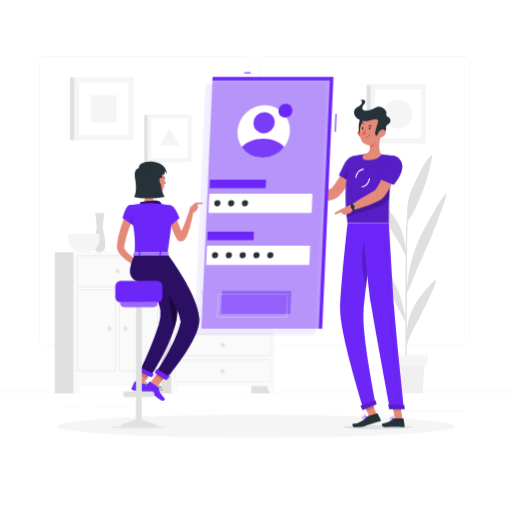
t = 0.00 s
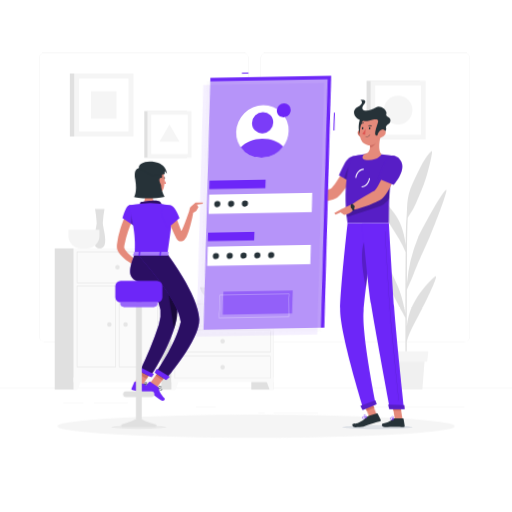
t = 1.13 s
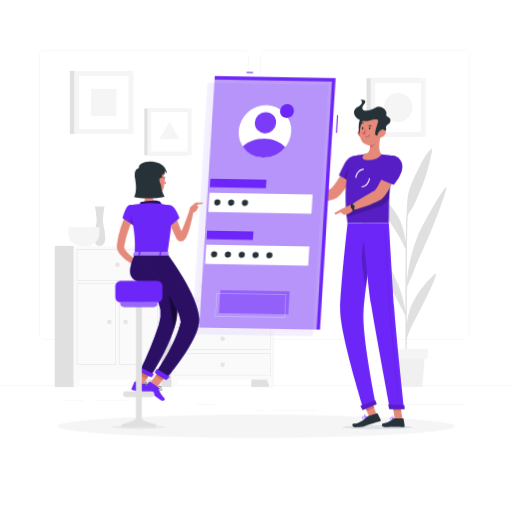
t = 1.88 s
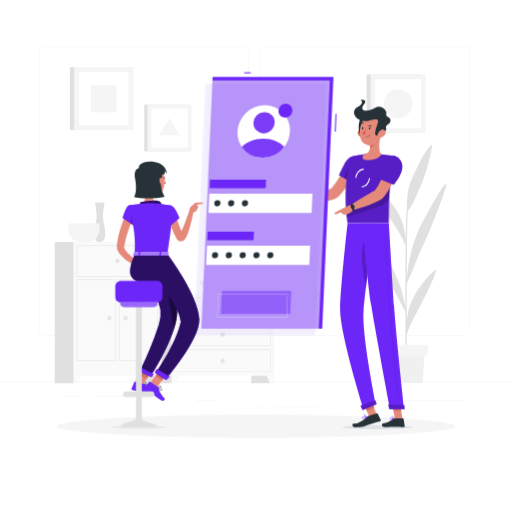
t = 3.00 s
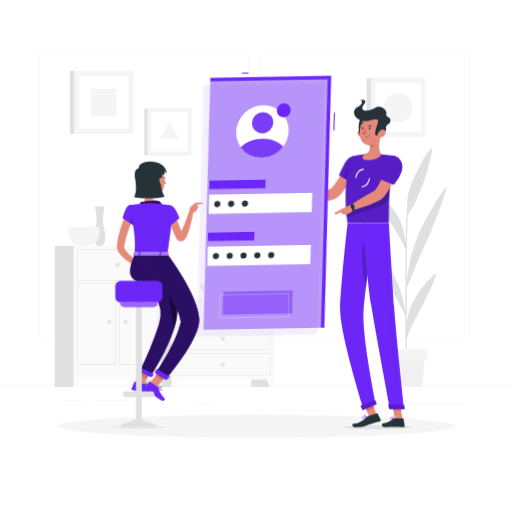
t = 4.13 s
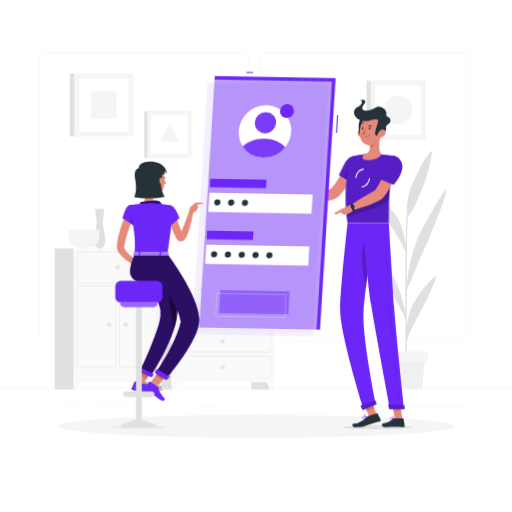
t = 4.88 s

The animated SVG that drew these frames (rendered in a browser with its animation timeline set to each time). Animation: 2 CSS @keyframes rules; one cycle of 6.00 s, repeats indefinitely.

<svg class="animated" id="freepik_stories-mobile-login" xmlns="http://www.w3.org/2000/svg" viewBox="0 0 500 500" version="1.1" xmlns:xlink="http://www.w3.org/1999/xlink" xmlns:svgjs="http://svgjs.com/svgjs"><style>svg#freepik_stories-mobile-login:not(.animated) .animable {opacity: 0;}svg#freepik_stories-mobile-login.animated #freepik--background-complete--inject-136 {animation: 6s Infinite  linear floating;animation-delay: 0s;}svg#freepik_stories-mobile-login.animated #freepik--Screen--inject-136 {animation: 1.5s Infinite  linear wind;animation-delay: 0s;}            @keyframes floating {                0% {                    opacity: 1;                    transform: translateY(0px);                }                50% {                    transform: translateY(-10px);                }                100% {                    opacity: 1;                    transform: translateY(0px);                }            }                    @keyframes wind {                0% {                    transform: rotate( 0deg );                }                25% {                    transform: rotate( 1deg );                }                75% {                    transform: rotate( -1deg );                }            }        </style><g id="freepik--background-complete--inject-136" class="animable" style="transform-origin: 250px 231.02px;"><rect y="382.4" width="500" height="0.25" style="fill: rgb(230, 230, 230); transform-origin: 250px 382.525px;" id="elrt4j5tydbwf" class="animable"></rect><rect x="91.7" y="397.53" width="33.12" height="0.25" style="fill: rgb(230, 230, 230); transform-origin: 108.26px 397.655px;" id="el2wk77q5ik85" class="animable"></rect><rect x="62.03" y="397.53" width="19.19" height="0.25" style="fill: rgb(230, 230, 230); transform-origin: 71.625px 397.655px;" id="el7yh2bvngz0n" class="animable"></rect><rect x="191.36" y="401.21" width="19.19" height="0.25" style="fill: rgb(230, 230, 230); transform-origin: 200.955px 401.335px;" id="ell69mz2jwvhq" class="animable"></rect><rect x="267.42" y="406.79" width="43.19" height="0.25" style="fill: rgb(230, 230, 230); transform-origin: 289.015px 406.915px;" id="el53dwror65cr" class="animable"></rect><rect x="252.19" y="406.79" width="6.33" height="0.25" style="fill: rgb(230, 230, 230); transform-origin: 255.355px 406.915px;" id="el4m9ac6mm9x" class="animable"></rect><rect x="359.67" y="401.21" width="93.68" height="0.25" style="fill: rgb(230, 230, 230); transform-origin: 406.51px 401.335px;" id="elijjn2qftd8" class="animable"></rect><path d="M237,337.8H43.91a5.71,5.71,0,0,1-5.7-5.71V60.66A5.71,5.71,0,0,1,43.91,55H237a5.71,5.71,0,0,1,5.71,5.71V332.09A5.71,5.71,0,0,1,237,337.8ZM43.91,55.2a5.46,5.46,0,0,0-5.45,5.46V332.09a5.46,5.46,0,0,0,5.45,5.46H237a5.47,5.47,0,0,0,5.46-5.46V60.66A5.47,5.47,0,0,0,237,55.2Z" style="fill: rgb(230, 230, 230); transform-origin: 140.46px 196.4px;" id="el4yd90xh3zg4" class="animable"></path><path d="M453.31,337.8H260.21a5.72,5.72,0,0,1-5.71-5.71V60.66A5.72,5.72,0,0,1,260.21,55h193.1A5.71,5.71,0,0,1,459,60.66V332.09A5.71,5.71,0,0,1,453.31,337.8ZM260.21,55.2a5.47,5.47,0,0,0-5.46,5.46V332.09a5.47,5.47,0,0,0,5.46,5.46h193.1a5.47,5.47,0,0,0,5.46-5.46V60.66a5.47,5.47,0,0,0-5.46-5.46Z" style="fill: rgb(230, 230, 230); transform-origin: 356.75px 196.4px;" id="elx6vg1gktxt" class="animable"></path><rect x="245.41" y="296.98" width="21.99" height="87.23" style="fill: rgb(224, 224, 224); transform-origin: 256.405px 340.595px;" id="elik5apjpbk68" class="animable"></rect><polygon points="263.22 384.21 267.4 384.21 267.4 372.33 258.84 372.33 263.22 384.21" style="fill: rgb(250, 250, 250); transform-origin: 263.12px 378.27px;" id="elptsdo0fsh7k" class="animable"></polygon><rect x="149.05" y="296.98" width="21.99" height="87.23" style="fill: rgb(224, 224, 224); transform-origin: 160.045px 340.595px;" id="elhy0hyez549q" class="animable"></rect><rect x="167.4" y="296.98" width="100" height="79.94" style="fill: rgb(250, 250, 250); transform-origin: 217.4px 336.95px;" id="elj4u9qxuv6qj" class="animable"></rect><path d="M263.77,300.91v21.15H171V300.91h92.74m.39-.39H170.64v21.92h93.52V300.52Z" style="fill: rgb(224, 224, 224); transform-origin: 217.4px 311.48px;" id="elv4ze0838pp9" class="animable"></path><polygon points="171.57 384.21 167.4 384.21 167.4 372.33 175.95 372.33 171.57 384.21" style="fill: rgb(250, 250, 250); transform-origin: 171.675px 378.27px;" id="elskjs6m50l4s" class="animable"></polygon><path d="M215.19,311.48a2.21,2.21,0,1,0,2.21-2.21A2.21,2.21,0,0,0,215.19,311.48Z" style="fill: rgb(230, 230, 230); transform-origin: 217.4px 311.48px;" id="el65taa1tuyw4" class="animable"></path><path d="M263.77,326.37v21.15H171V326.37h92.74m.39-.38H170.64v21.92h93.52V326Z" style="fill: rgb(224, 224, 224); transform-origin: 217.4px 336.95px;" id="elktzskuomxx" class="animable"></path><path d="M215.19,337a2.21,2.21,0,1,0,2.21-2.21A2.21,2.21,0,0,0,215.19,337Z" style="fill: rgb(230, 230, 230); transform-origin: 217.4px 337px;" id="elhglczhkkz1i" class="animable"></path><path d="M263.77,351.84V373H171V351.84h92.74m.39-.39H170.64v21.93h93.52V351.45Z" style="fill: rgb(224, 224, 224); transform-origin: 217.4px 362.415px;" id="elby6qd3zvx2o" class="animable"></path><path d="M215.19,362.42a2.21,2.21,0,1,0,2.21-2.22A2.21,2.21,0,0,0,215.19,362.42Z" style="fill: rgb(230, 230, 230); transform-origin: 217.4px 362.41px;" id="el4j5eos04zj6" class="animable"></path><rect x="135.62" y="246.32" width="21.99" height="137.9" style="fill: rgb(224, 224, 224); transform-origin: 146.615px 315.27px;" id="el5dq5u92s9uo" class="animable"></rect><polygon points="153.43 384.21 157.61 384.21 157.61 372.33 149.06 372.33 153.43 384.21" style="fill: rgb(250, 250, 250); transform-origin: 153.335px 378.27px;" id="elpx4rc1eav9p" class="animable"></polygon><rect x="53.44" y="246.32" width="21.99" height="137.9" style="fill: rgb(224, 224, 224); transform-origin: 64.435px 315.27px;" id="elctmuje0n434" class="animable"></rect><rect x="71.78" y="246.32" width="85.83" height="130.61" style="fill: rgb(250, 250, 250); transform-origin: 114.695px 311.625px;" id="el433jm7detpj" class="animable"></rect><path d="M153.91,250v29.57H75.48V250h78.43m.46-.45H75V280h79.35V249.56Z" style="fill: rgb(224, 224, 224); transform-origin: 114.685px 264.775px;" id="eldwabpn5myfs" class="animable"></path><path d="M153.91,283.18v78.43H116.55V283.18h37.36m.46-.46H116.1v79.35h38.27V282.72Z" style="fill: rgb(224, 224, 224); transform-origin: 135.235px 322.395px;" id="elo1lrn8hwhb" class="animable"></path><path d="M112.84,283.18v78.43H75.48V283.18h37.36m.45-.46H75v79.35h38.27V282.72Z" style="fill: rgb(224, 224, 224); transform-origin: 94.145px 322.395px;" id="el0jhvnoxvhd7j" class="animable"></path><polygon points="75.96 384.21 71.78 384.21 71.78 372.33 80.34 372.33 75.96 384.21" style="fill: rgb(250, 250, 250); transform-origin: 76.06px 378.27px;" id="eluupgn3kr6h" class="animable"></polygon><path d="M112.48,264.8a2.22,2.22,0,1,0,2.22-2.21A2.22,2.22,0,0,0,112.48,264.8Z" style="fill: rgb(230, 230, 230); transform-origin: 114.7px 264.81px;" id="el7lj20fo19go" class="animable"></path><path d="M120.4,320.53a2.22,2.22,0,1,0,2.21-2.22A2.21,2.21,0,0,0,120.4,320.53Z" style="fill: rgb(230, 230, 230); transform-origin: 122.62px 320.53px;" id="el50uz4p1pr43" class="animable"></path><path d="M104.57,320.53a2.21,2.21,0,1,0,2.21-2.22A2.21,2.21,0,0,0,104.57,320.53Z" style="fill: rgb(230, 230, 230); transform-origin: 106.78px 320.52px;" id="elf1dh1hw9oku" class="animable"></path><path d="M102.07,207.87H92.8a97.94,97.94,0,0,1,1.61,13.62c0,5-7.06,24.83,3,24.83s3-19.78,3-24.83A97.94,97.94,0,0,1,102.07,207.87Z" style="fill: rgb(224, 224, 224); transform-origin: 97.41px 227.095px;" id="elq17cq4rxalm" class="animable"></path><path d="M66.8,228.15v6a12.18,12.18,0,0,0,12.14,12.14h6a12.18,12.18,0,0,0,12.14-12.14v-6Z" style="fill: rgb(245, 245, 245); transform-origin: 81.94px 237.22px;" id="elnmv2fdqrb5" class="animable"></path><path d="M195.67,284.26c0,7,7.83,12.72,17.4,12.72h8.64c9.57,0,17.4-5.72,17.4-12.72Z" style="fill: rgb(224, 224, 224); transform-origin: 217.39px 290.62px;" id="elxbzyvbbz1ki" class="animable"></path><path d="M424.61,274c-5.24,4.28-12.48,12.11-19.1,23.13-4.42,7.34-7.08,15-8.25,25.18,0-11.5.07-23.85.11-35.51,1.33-3,4.37-9.92,6.55-15.38,7.27-18.23,10-22.72,16.53-38.44,8.73-21,17.67-45.86,15.11-43.87-5.22,4.05-25.22,41.5-27.38,46.86a150,150,0,0,0-10.79,44.85c0-11,.08-21,.12-28.76.14-25.31.57-33.48.78-36,.81-1.28,1.76-2.77,2.32-3.57,4.7-6.8,6.51-12.58,10.93-22.72,6.28-14.35,11.68-39.84,10.1-38.56-6.58,5.36-11.76,16.86-18.58,31.53s-4.87,23.1-6.22,35.62c-.28,2.46-.5,11.74-.66,24.59-1.76-13.7-5.08-22.72-11.13-30.92-7.44-10.09-14.64-16.9-19.92-20.46s9.12,21.22,16,32c6.13,9.64,11.78,18.13,15,26.5-.17,17.43-.25,39.49-.25,60-1.58-9.34-4.16-19.41-7.6-27.2-4.14-9.36-10.5-23.72-15.57-28.59-1.21-1.17,5.3,26.76,9.48,34.18s7.25,14.43,9.88,18.64c.61,1,2.65,4.77,3.81,6.95,0,25.07.14,47.19.36,54.72h1.08c-.07-1.94-.09-14.7-.06-31.58,2.61-9.16,8.57-19.62,13.49-29.16C416.11,297.7,429.85,269.75,424.61,274Z" style="fill: rgb(224, 224, 224); transform-origin: 399.998px 259.967px;" id="elgyywipke8z" class="animable"></path><polygon points="412.44 384.21 381.1 384.21 378.73 353.49 414.81 353.49 412.44 384.21" style="fill: rgb(240, 240, 240); transform-origin: 396.77px 368.85px;" id="el3n64n7sbk39" class="animable"></polygon><polygon points="417.14 357.07 376.39 357.07 375.23 346.7 418.31 346.7 417.14 357.07" style="fill: rgb(245, 245, 245); transform-origin: 396.77px 351.885px;" id="eljq6co4o8hma" class="animable"></polygon><rect x="68.21" y="75.5" width="56.05" height="61.55" style="fill: rgb(224, 224, 224); transform-origin: 96.235px 106.275px;" id="elket6p3lx7ao" class="animable"></rect><rect x="72.43" y="75.5" width="57.9" height="61.55" style="fill: rgb(245, 245, 245); transform-origin: 101.38px 106.275px;" id="elzcvms6a111f" class="animable"></rect><g id="elak4fnv5xjao"><rect x="75.46" y="82.17" width="51.85" height="48.2" style="fill: rgb(255, 255, 255); transform-origin: 101.385px 106.27px; transform: rotate(90deg);" class="animable"></rect></g><g id="elwwtdcl4pjsp"><rect x="88.02" y="93.86" width="26.71" height="24.83" style="fill: rgb(245, 245, 245); transform-origin: 101.375px 106.275px; transform: rotate(90deg);" class="animable"></rect></g><rect x="357.98" y="82.67" width="52.07" height="57.18" style="fill: rgb(224, 224, 224); transform-origin: 384.015px 111.26px;" id="elam4ijoit5sp" class="animable"></rect><rect x="361.91" y="82.67" width="53.78" height="57.18" style="fill: rgb(245, 245, 245); transform-origin: 388.8px 111.26px;" id="el1xyv7jyligp" class="animable"></rect><g id="eluji67ys1v3g"><rect x="364.72" y="88.87" width="48.16" height="44.77" style="fill: rgb(255, 255, 255); transform-origin: 388.8px 111.255px; transform: rotate(90deg);" class="animable"></rect></g><circle cx="388.8" cy="111.26" r="13.97" style="fill: rgb(245, 245, 245); transform-origin: 388.8px 111.26px;" id="el5kh2kn6d6k2" class="animable"></circle><rect x="140.91" y="112.2" width="41.58" height="45.66" style="fill: rgb(224, 224, 224); transform-origin: 161.7px 135.03px;" id="elgr8g2m7jho" class="animable"></rect><rect x="144.04" y="112.2" width="42.95" height="45.66" style="fill: rgb(245, 245, 245); transform-origin: 165.515px 135.03px;" id="el8xhn0n7dku" class="animable"></rect><g id="elp3olj9amroq"><rect x="146.29" y="117.15" width="38.46" height="35.75" style="fill: rgb(255, 255, 255); transform-origin: 165.52px 135.025px; transform: rotate(90deg);" class="animable"></rect></g><polygon points="165.52 125.3 155.74 142.24 175.3 142.24 165.52 125.3" style="fill: rgb(245, 245, 245); transform-origin: 165.52px 133.77px;" id="el3slg6nem0g7" class="animable"></polygon></g><g id="freepik--Shadow--inject-136" class="animable" style="transform-origin: 250px 416.24px;"><ellipse cx="250" cy="416.24" rx="193.89" ry="11.32" style="fill: rgb(245, 245, 245); transform-origin: 250px 416.24px;" id="elet3kspi0kfj" class="animable"></ellipse></g><g id="freepik--character-2--inject-136" class="animable animator-active" style="transform-origin: 344.96px 258.314px;"><path d="M349.25,163.43l-9.92-4s-13.09,23.87-16.84,25.08c-5.1,1.64-15.66,6.2-21.92,7-.85,1-2.24,4.11-2.11,5.24,8.41,2.81,26.89-.92,30.85-3.86C338.32,186.22,349.25,163.43,349.25,163.43Z" style="fill: rgb(229, 138, 123); transform-origin: 323.851px 178.588px;" id="elspjoiigxcu" class="animable"></path><path d="M352.3,158c1.85,6.83-8.17,20.57-8.17,20.57L331,171.21s2.46-5.65,5.46-11.4C341.27,150.52,350.19,150.21,352.3,158Z" style="fill: rgb(109, 38, 248); transform-origin: 341.764px 165.523px;" id="el5byqi19aht6" class="animable"></path><g id="elz0qhv7asla"><path d="M352.3,158c1.85,6.83-8.17,20.57-8.17,20.57L331,171.21s2.46-5.65,5.46-11.4C341.27,150.52,350.19,150.21,352.3,158Z" style="opacity: 0.2; transform-origin: 341.764px 165.523px;" class="animable"></path></g><g id="el1n7ai84jaei"><path d="M336.21,174.15l5.17,2.9.91-15.87C339.28,163.49,337.16,170.45,336.21,174.15Z" style="opacity: 0.2; transform-origin: 339.25px 169.115px;" class="animable"></path></g><path d="M343.66,152.86s-10.22,22.74-4.26,65.08h40.27c.64-6.18-1.48-36.34,6.19-65.46a102.44,102.44,0,0,0-13.38-1.71,147.88,147.88,0,0,0-17.11,0A78.93,78.93,0,0,0,343.66,152.86Z" style="fill: rgb(109, 38, 248); transform-origin: 361.697px 184.231px;" id="elft9n7tkg12f" class="animable"></path><g id="elhmesqpdtsz6"><path d="M343.66,152.86s-10.22,22.74-4.26,65.08h40.27c.64-6.18-1.48-36.34,6.19-65.46a102.44,102.44,0,0,0-13.38-1.71,147.88,147.88,0,0,0-17.11,0A78.93,78.93,0,0,0,343.66,152.86Z" style="opacity: 0.2; transform-origin: 361.697px 184.231px;" class="animable"></path></g><path d="M334.32,417.14c-.06,1.08,15.21,1.95,34.1,1.95s34.27-.87,34.33-1.95-15.2-1.94-34.1-1.94S334.39,416.07,334.32,417.14Z" style="fill: rgb(232, 236, 241); mix-blend-mode: multiply; transform-origin: 368.535px 417.145px;" id="el72yr5148ym3" class="animable"></path><g id="eltk4kdxwhfbs"><rect x="357.82" y="390.96" width="7.68" height="17.09" style="fill: rgb(229, 138, 123); transform-origin: 361.66px 399.505px; transform: rotate(-21.1613deg);" class="animable"></rect></g><polygon points="393.05 409.45 385.52 409.45 382.76 392.02 390.29 392.02 393.05 409.45" style="fill: rgb(229, 138, 123); transform-origin: 387.905px 400.735px;" id="eloux2shhh01" class="animable"></polygon><path d="M385,408.58h8.46a.62.62,0,0,1,.61.52l1.09,6.69a1.18,1.18,0,0,1-1.18,1.34c-2.95-.05-4.37-.23-8.09-.23-2.29,0-7,.24-10.18.24s-3.39-3.12-2.08-3.41c5.88-1.27,8.16-3,10.12-4.68A1.89,1.89,0,0,1,385,408.58Z" style="fill: rgb(38, 50, 56); transform-origin: 384.022px 412.86px;" id="elkupmxhaour" class="animable"></path><path d="M360,406l8-2.34a.65.65,0,0,1,.75.32l3,6a1.15,1.15,0,0,1-.75,1.59c-2.91.8-4.86,1.29-8.5,2.35-2.51.73-5.07,1.92-7.55,2.71-1.72.55-5.76.57-7.85.57-3.09,0-3.78-3.26-2.45-3.41,3.35-.37,3.8-.2,5.65-1.13a25.69,25.69,0,0,0,8.08-5.58A3.75,3.75,0,0,1,360,406Z" style="fill: rgb(38, 50, 56); transform-origin: 357.93px 410.418px;" id="elyd5ly5xwu4" class="animable"></path><path d="M301.83,191.47,293.55,188l-3.41,9.18a34,34,0,0,0,10.24,0Z" style="fill: rgb(229, 138, 123); transform-origin: 295.985px 192.784px;" id="eltc8290m5cz" class="animable"></path><polygon points="287.39 187.76 287.17 193.86 290.14 197.16 293.55 187.98 287.39 187.76" style="fill: rgb(229, 138, 123); transform-origin: 290.36px 192.46px;" id="elgh9yh1d6pg" class="animable"></polygon><g id="elg88g5ru8txd"><rect x="356.33" y="391.24" width="7.68" height="8.81" style="fill: rgb(207, 111, 100); transform-origin: 360.17px 395.645px; transform: rotate(-21.11deg);" class="animable"></rect></g><polygon points="390.29 392.02 382.76 392.02 384.19 401.01 391.72 401.01 390.29 392.02" style="fill: rgb(207, 111, 100); transform-origin: 387.24px 396.515px;" id="el5mwc0nipten" class="animable"></polygon><g id="ele7dojplbeor"><path d="M338.12,206.49c.15,1.81.32,3.66.54,5.56l29.94-9.72A21.44,21.44,0,0,0,380.12,194c.12-2.67.27-5.48.5-8.41.1-1.42.22-2.88.35-4.36s.31-3.12.5-4.7Z" style="opacity: 0.2; transform-origin: 359.795px 194.29px;" class="animable"></path></g><path d="M347.9,173.69l-1-.12c.59-5,4.32-8.94,8.25-8.84l0,1C351.71,165.66,348.43,169.21,347.9,173.69Z" style="fill: rgb(255, 255, 255); transform-origin: 351.025px 169.209px;" id="elsqm7tw1akgk" class="animable"></path><path d="M353.23,182.92h-.17l0-1c3.44.13,6.67-3.46,7.2-7.93l1,.12C360.73,179,357.12,182.92,353.23,182.92Z" style="fill: rgb(255, 255, 255); transform-origin: 357.16px 178.455px;" id="elc5b3tq2adh6" class="animable"></path><path d="M371.92,131.5c-1.41,5.51-3.07,15.6.56,19.27,0,0-2.54,5.59-12.77,5.59-9.35,0-4.34-5.59-4.34-5.59,6.22-1.46,6.33-6,5.51-10.3Z" style="fill: rgb(229, 138, 123); transform-origin: 363.255px 143.93px;" id="el7vyvetnli8" class="animable"></path><path d="M367.42,135.16l-6.53,5.31a17.6,17.6,0,0,1,.35,3c1.91,1.9,5.74-2.91,6.13-5.37A8,8,0,0,0,367.42,135.16Z" style="fill: rgb(207, 111, 100); transform-origin: 364.211px 139.532px;" id="el64l3owfhvpj" class="animable"></path><path d="M349.66,131.43a6.61,6.61,0,0,0,4.25,3.14c2.4.53,3.6-1.68,2.94-3.9-.59-2-2.56-4.69-5-4.23A3.34,3.34,0,0,0,349.66,131.43Z" style="fill: rgb(207, 111, 100); transform-origin: 353.107px 130.519px;" id="elhss4qesqlqc" class="animable"></path><path d="M353.63,113.8c-3.74,1.71-5.06,16.57-.36,18.77S360.71,110.55,353.63,113.8Z" style="fill: rgb(38, 50, 56); transform-origin: 354.098px 123.105px;" id="elmdrerfvajni" class="animable"></path><path d="M373.06,123.21c-.9,7.46-1,11.85-5,15.67a9.62,9.62,0,0,1-16.36-5.1c-1.21-6.7.46-17.77,7.94-20.74A9.63,9.63,0,0,1,373.06,123.21Z" style="fill: rgb(229, 138, 123); transform-origin: 362.249px 126.998px;" id="elwbe9dexcv1" class="animable"></path><path d="M360.77,117.66c5.54-1.41,9.61-2.37,8.15,2.24-1.93,6.16-4.25,12.12-1.14,12.39,1.9.17,10.3-3.39,9.23-7-.93-3.14,3-4,3.7-5.59,2.59-5.76-4.82-5-3.5-8.5s-6-9.14-10-6.33c-6.51,4.54-17.68,4.47-11.81-3,4.21-5.33-3.3-4.24-3.3-4.24s4.54,2.69-3.1,6.85C340.92,108.92,348.33,120.85,360.77,117.66Z" style="fill: rgb(38, 50, 56); transform-origin: 363.444px 114.917px;" id="elnx6lz9usfa" class="animable"></path><path d="M376,131.43a7.75,7.75,0,0,1-4.61,3.14c-2.47.53-3.42-1.68-2.49-3.9.83-2,3.11-4.69,5.47-4.23S377.27,129.47,376,131.43Z" style="fill: rgb(229, 138, 123); transform-origin: 372.609px 130.519px;" id="elqzc0m3exaz" class="animable"></path><path d="M339.4,217.94s-6.76,60.5-7.29,83.46c-.54,23.88,22.91,98.39,22.91,98.39l12-5s-14-68.08-12-91.53c2.12-25.57,10.88-85.28,10.88-85.28Z" style="fill: rgb(109, 38, 248); transform-origin: 349.56px 308.865px;" id="el7mt8j0wazpx" class="animable"></path><g id="elebdo4o9q9l"><path d="M356.2,234.55c-5.39,11.18-1.76,33.29,1.16,46.39,1.11-9.25,2.43-19.29,3.68-28.58C360.92,238.08,359.81,227.05,356.2,234.55Z" style="opacity: 0.2; transform-origin: 357.234px 256.534px;" class="animable"></path></g><path d="M366.49,390.83c.06,0,1.42,3.82,1.42,3.82l-13.84,5.82-2.18-4.06Z" style="fill: rgb(109, 38, 248); transform-origin: 359.9px 395.65px;" id="elhi44akig91o" class="animable"></path><path d="M353.69,217.94s5.17,57.54,8.59,79.09c3.76,23.61,18.5,102.24,18.5,102.24h13.79s-8.26-76.72-9.82-100.1c-1.7-25.36-5.08-81.23-5.08-81.23Z" style="fill: rgb(109, 38, 248); transform-origin: 374.13px 308.605px;" id="el9q2erwlx8we" class="animable"></path><path d="M394.78,395.68c.06,0,.46,3.85.46,3.85H380.08L379,395.11Z" style="fill: rgb(109, 38, 248); transform-origin: 387.12px 397.32px;" id="eleg1z959v1s" class="animable"></path><g id="el0n5mvnatazxi"><path d="M389.5,391.12a.13.13,0,0,1-.13-.11c-.08-.7-7.53-70-8.93-91-1.52-22.78-4.58-73.31-4.61-73.82a.12.12,0,0,1,.12-.13h0a.13.13,0,0,1,.13.12c0,.51,3.09,51,4.61,73.82,1.4,21,8.85,90.25,8.92,91a.12.12,0,0,1-.11.14Z" style="opacity: 0.2; transform-origin: 382.721px 308.6px;" class="animable"></path></g><path d="M361.62,125.29c0,.61-.38,1.1-.78,1.1s-.69-.49-.65-1.1.38-1.1.78-1.1S361.66,124.69,361.62,125.29Z" style="fill: rgb(38, 50, 56); transform-origin: 360.905px 125.29px;" id="el3uzeun5ykdf" class="animable"></path><path d="M354.76,125.29c0,.61-.39,1.1-.78,1.1s-.69-.49-.66-1.1.39-1.1.79-1.1S354.8,124.69,354.76,125.29Z" style="fill: rgb(38, 50, 56); transform-origin: 354.041px 125.29px;" id="el2feed6xtw7m" class="animable"></path><path d="M356.92,125.6a23.3,23.3,0,0,1-3.2,5.19c1,1,2.87.54,2.87.54Z" style="fill: rgb(223, 87, 83); transform-origin: 355.32px 128.518px;" id="elzliomiynrj" class="animable"></path><path d="M357.1,133.88a.17.17,0,0,1-.17-.18.19.19,0,0,1,.19-.18,5.12,5.12,0,0,0,4-1.88.19.19,0,0,1,.25,0,.18.18,0,0,1,0,.25A5.46,5.46,0,0,1,357.1,133.88Z" style="fill: rgb(38, 50, 56); transform-origin: 359.175px 132.737px;" id="elnx11g19ofh" class="animable"></path><path d="M362.84,123.45a.34.34,0,0,1-.31,0,2.84,2.84,0,0,0-2.55-.27.34.34,0,0,1-.46-.16.37.37,0,0,1,.19-.48,3.51,3.51,0,0,1,3.23.3.35.35,0,0,1,.09.49A.4.4,0,0,1,362.84,123.45Z" style="fill: rgb(38, 50, 56); transform-origin: 361.292px 122.883px;" id="el7mjve9krnvo" class="animable"></path><path d="M352.11,121.45a.29.29,0,0,1-.14-.08.35.35,0,0,1,0-.5,3.74,3.74,0,0,1,3.08-1.24.34.34,0,0,1,.28.41.39.39,0,0,1-.42.3h0a3,3,0,0,0-2.43,1A.37.37,0,0,1,352.11,121.45Z" style="fill: rgb(38, 50, 56); transform-origin: 353.602px 120.541px;" id="elvelphjg599" class="animable"></path><path d="M389.73,162.32l-10.4-2.77s-10.2,25.11-13.81,26.74c-4.9,2.24-17.31,10-22.59,13.67-.29,1.25-.06,4.56.6,5.47,9-1.64,26.23-8.27,29.83-11.64C381.57,186.1,389.73,162.32,389.73,162.32Z" style="fill: rgb(229, 138, 123); transform-origin: 366.268px 182.49px;" id="elz1yv9n7zzy" class="animable"></path><path d="M382.47,409.9a2.19,2.19,0,0,1-1.43-.39,1,1,0,0,1-.31-.94.59.59,0,0,1,.34-.5c.84-.43,3.19,1.06,3.46,1.23a.16.16,0,0,1,.07.18.21.21,0,0,1-.14.15A9.48,9.48,0,0,1,382.47,409.9Zm-1-1.56a.53.53,0,0,0-.23,0,.22.22,0,0,0-.12.21.68.68,0,0,0,.2.65c.39.35,1.37.39,2.66.14A6.63,6.63,0,0,0,381.44,408.34Z" style="fill: rgb(109, 38, 248); transform-origin: 382.658px 408.95px;" id="elh6rljgsz977" class="animable"></path><path d="M384.41,409.63a.13.13,0,0,1-.08,0c-.75-.42-2.16-2.07-1.95-2.91a.61.61,0,0,1,.59-.47.94.94,0,0,1,.75.23c.83.71.88,2.89.88,3a.15.15,0,0,1-.09.16A.17.17,0,0,1,384.41,409.63Zm-1.34-3.05H383c-.23,0-.26.13-.27.18-.12.49.77,1.74,1.51,2.33a4.14,4.14,0,0,0-.75-2.36A.61.61,0,0,0,383.07,406.58Z" style="fill: rgb(109, 38, 248); transform-origin: 383.48px 407.943px;" id="elfeqso76whzk" class="animable"></path><path d="M355.92,408.65a2.87,2.87,0,0,1-1.89,0,.94.94,0,0,1-.49-.76.59.59,0,0,1,.21-.53c.8-.72,4.07,0,4.44.14a.16.16,0,0,1,.12.16.19.19,0,0,1-.11.18A14.64,14.64,0,0,1,355.92,408.65Zm-1.63-1.19a.69.69,0,0,0-.31.15.21.21,0,0,0-.08.21.63.63,0,0,0,.32.51c.53.28,1.76.06,3.35-.61A9.84,9.84,0,0,0,354.29,407.46Z" style="fill: rgb(109, 38, 248); transform-origin: 355.923px 407.927px;" id="elqcehn41jh" class="animable"></path><path d="M358.17,407.84h-.08c-1-.18-3-1.33-3.06-2.19,0-.2.09-.48.57-.64a1.28,1.28,0,0,1,1,.06c1.08.53,1.65,2.45,1.68,2.54a.18.18,0,0,1-.05.17A.18.18,0,0,1,358.17,407.84Zm-2.37-2.53-.1,0c-.31.11-.31.24-.31.28,0,.52,1.45,1.47,2.46,1.79a3.78,3.78,0,0,0-1.4-2A.92.92,0,0,0,355.8,405.31Z" style="fill: rgb(109, 38, 248); transform-origin: 356.657px 406.388px;" id="elcvlnyxl9qu" class="animable"></path><path d="M343.78,199.37l-10.43,4.8-1.21,3,3.85,2.59s7.2-.78,9.25-5.41Z" style="fill: rgb(229, 138, 123); transform-origin: 338.69px 204.565px;" id="elgl3i3zeqcls" class="animable"></path><path d="M344.22,205.6a14.06,14.06,0,0,0-1.94-5.66l1.65-1.24a16.09,16.09,0,0,1,2.32,6.55Z" style="fill: rgb(38, 50, 56); transform-origin: 344.265px 202.15px;" id="eljc53i1eliqg" class="animable"></path><path d="M346,200.79a2,2,0,1,1-2.44-.78A1.82,1.82,0,0,1,346,200.79Z" style="fill: rgb(38, 50, 56); transform-origin: 344.312px 201.837px;" id="el3c2l3h711r" class="animable"></path><polygon points="326.3 208.05 327.69 209.45 337.05 205.45 333.35 204.17 326.3 208.05" style="fill: rgb(229, 138, 123); transform-origin: 331.675px 206.81px;" id="el7qs28cqq41" class="animable"></polygon><g id="el6mcqf56mq2r"><path d="M366.49,390.83c.06,0,1.42,3.82,1.42,3.82l-13.84,5.82-2.18-4.06Z" style="opacity: 0.2; transform-origin: 359.9px 395.65px;" class="animable"></path></g><g id="elx119mwllqos"><path d="M394.78,395.68c.06,0,.46,3.85.46,3.85H380.08L379,395.11Z" style="opacity: 0.2; transform-origin: 387.12px 397.32px;" class="animable"></path></g><path d="M392.44,159.44c2.75,8.87-8,21-8,21l-14.85-6.06a154.08,154.08,0,0,1,6.08-15.07C380.23,149.48,389.66,150.49,392.44,159.44Z" style="fill: rgb(109, 38, 248); transform-origin: 381.24px 166.383px;" id="elxyw4rzthwl" class="animable"></path><g id="el1yo8q10jf9k"><path d="M392.44,159.44c2.75,8.87-8,21-8,21l-14.85-6.06a154.08,154.08,0,0,1,6.08-15.07C380.23,149.48,389.66,150.49,392.44,159.44Z" style="opacity: 0.2; transform-origin: 381.24px 166.383px;" class="animable"></path></g></g><g id="freepik--Screen--inject-136" class="animable" style="transform-origin: 259.106px 199.115px;"><rect x="238.49" y="70.57" width="6.39" height="1.03" style="fill: rgb(109, 38, 248); transform-origin: 241.685px 71.085px;" id="elvx2l1ywjpl" class="animable"></rect><g id="eliqpwjfj63h"><rect x="319.14" y="119.42" width="17.18" height="1.03" style="fill: rgb(109, 38, 248); transform-origin: 327.73px 119.935px; transform: rotate(-87.42deg);" class="animable"></rect></g><polygon points="325.61 75.19 207.61 75.19 196.63 320.91 314.63 320.91 325.61 75.19" style="fill: rgb(109, 38, 248); transform-origin: 261.12px 198.05px;" id="eltvpjqhltftp" class="animable"></polygon><g id="el7zl1uq9ee1y"><polygon points="322.09 78.57 204.09 78.57 193.11 324.29 311.11 324.29 322.09 78.57" style="fill: rgb(250, 250, 250); opacity: 0.56; transform-origin: 257.6px 201.43px;" class="animable"></polygon></g><g id="elayypno7dx1h"><polygon points="318.57 81.94 200.57 81.94 189.58 327.66 307.58 327.66 318.57 81.94" style="fill: rgb(109, 38, 248); opacity: 0.07; transform-origin: 254.075px 204.8px;" class="animable"></polygon></g><polygon points="305.14 189.11 204.42 189.11 203.58 207.91 304.3 207.91 305.14 189.11" style="fill: rgb(255, 255, 255); transform-origin: 254.36px 198.51px;" id="elive9oiuky6" class="animable"></polygon><polygon points="259.81 175.39 205.03 175.39 204.66 183.8 259.44 183.8 259.81 175.39" style="fill: rgb(109, 38, 248); transform-origin: 232.235px 179.595px;" id="elv2gbow5r9d" class="animable"></polygon><polygon points="302.87 239.85 202.15 239.85 201.31 258.65 302.03 258.65 302.87 239.85" style="fill: rgb(255, 255, 255); transform-origin: 252.09px 249.25px;" id="elw0ueojzdl1" class="animable"></polygon><g id="el31ts4tydz6j"><polygon points="284.4 284.04 216.67 284.04 215.66 306.57 283.39 306.57 284.4 284.04" style="fill: rgb(109, 38, 248); opacity: 0.47; transform-origin: 250.03px 295.305px;" class="animable"></polygon></g><path d="M279.87,310.07H212.14a.18.18,0,0,1-.09,0,.14.14,0,0,1,0-.09l1-22.54a.11.11,0,0,1,.12-.11h67.73a.09.09,0,0,1,.08,0,.08.08,0,0,1,0,.08L280,310A.13.13,0,0,1,279.87,310.07Zm-67.61-.24h67.49l1-22.3H213.26Z" style="fill: rgb(255, 255, 255); transform-origin: 246.517px 298.698px;" id="elk59pubs46ma" class="animable"></path><polygon points="247.98 226.13 202.76 226.13 202.39 234.55 247.6 234.55 247.98 226.13" style="fill: rgb(109, 38, 248); transform-origin: 225.185px 230.34px;" id="el56o107cyrlr" class="animable"></polygon><path d="M283.11,128.38a26.53,26.53,0,0,1-5.57,15.05A26.88,26.88,0,0,1,256.34,154a24.31,24.31,0,0,1-24.46-25.62,27,27,0,0,1,26.75-25.62A24.29,24.29,0,0,1,283.11,128.38Z" style="fill: rgb(255, 255, 255); transform-origin: 257.496px 128.38px;" id="elmd1psvlgma" class="animable"></path><path d="M285.52,108.12a7,7,0,0,1-1.48,4,7.17,7.17,0,0,1-5.64,2.81,6.48,6.48,0,0,1-5.38-2.81,6.61,6.61,0,0,1-1.12-4,7.18,7.18,0,0,1,7.11-6.8A6.46,6.46,0,0,1,285.52,108.12Z" style="fill: rgb(109, 38, 248); transform-origin: 278.711px 108.125px;" id="eljrdxp4m2qwq" class="animable"></path><path d="M215.27,198.51a3.19,3.19,0,0,1-3.15,3,2.85,2.85,0,0,1-2.88-3,3.17,3.17,0,0,1,3.15-3A2.86,2.86,0,0,1,215.27,198.51Z" style="fill: rgb(38, 50, 56); transform-origin: 212.255px 198.51px;" id="ell5dun4g6cxa" class="animable"></path><path d="M228.75,198.51a3.18,3.18,0,0,1-3.15,3,2.85,2.85,0,0,1-2.87-3,3.17,3.17,0,0,1,3.14-3A2.85,2.85,0,0,1,228.75,198.51Z" style="fill: rgb(38, 50, 56); transform-origin: 225.74px 198.51px;" id="el6qcxpduiov8" class="animable"></path><path d="M242.24,198.51a3.18,3.18,0,0,1-3.15,3,2.86,2.86,0,0,1-2.88-3,3.18,3.18,0,0,1,3.15-3A2.85,2.85,0,0,1,242.24,198.51Z" style="fill: rgb(38, 50, 56); transform-origin: 239.225px 198.51px;" id="elfspjuumkvrw" class="animable"></path><path d="M213,249.25a3.19,3.19,0,0,1-3.15,3,2.86,2.86,0,0,1-2.88-3,3.18,3.18,0,0,1,3.15-3A2.86,2.86,0,0,1,213,249.25Z" style="fill: rgb(38, 50, 56); transform-origin: 209.985px 249.25px;" id="el0gtzvm3rlik" class="animable"></path><path d="M226.48,249.25a3.18,3.18,0,0,1-3.14,3,2.85,2.85,0,0,1-2.88-3,3.18,3.18,0,0,1,3.15-3A2.85,2.85,0,0,1,226.48,249.25Z" style="fill: rgb(38, 50, 56); transform-origin: 223.47px 249.25px;" id="ely59ccf3ih5m" class="animable"></path><path d="M240,249.25a3.18,3.18,0,0,1-3.15,3,2.87,2.87,0,0,1-2.88-3,3.19,3.19,0,0,1,3.15-3A2.85,2.85,0,0,1,240,249.25Z" style="fill: rgb(38, 50, 56); transform-origin: 236.985px 249.25px;" id="el1nl6apa1ohc" class="animable"></path><path d="M253.46,249.25a3.19,3.19,0,0,1-3.15,3,2.87,2.87,0,0,1-2.88-3,3.19,3.19,0,0,1,3.15-3A2.86,2.86,0,0,1,253.46,249.25Z" style="fill: rgb(38, 50, 56); transform-origin: 250.445px 249.25px;" id="elaf78s5o155m" class="animable"></path><path d="M267,249.25a3.19,3.19,0,0,1-3.15,3,2.85,2.85,0,0,1-2.88-3,3.18,3.18,0,0,1,3.15-3A2.86,2.86,0,0,1,267,249.25Z" style="fill: rgb(38, 50, 56); transform-origin: 263.985px 249.25px;" id="el2v70wroopnl" class="animable"></path><g id="elz96sjd3oqt"><ellipse cx="257.87" cy="119.82" rx="10.6" ry="10.13" style="fill: rgb(109, 38, 248); transform-origin: 257.87px 119.82px; transform: rotate(-44.36deg);" class="animable"></ellipse></g><path d="M277.54,143.43A26.88,26.88,0,0,1,256.34,154a24.27,24.27,0,0,1-20.24-10.57c4.86-4.84,12.55-8,21.07-8S273.11,138.59,277.54,143.43Z" style="fill: rgb(109, 38, 248); transform-origin: 256.82px 144.715px;" id="elpirnv0hmib" class="animable"></path><g id="elfzvqtxbi33m"><ellipse cx="257.87" cy="119.82" rx="10.6" ry="10.13" style="fill: rgb(255, 255, 255); opacity: 0.1; transform-origin: 257.87px 119.82px; transform: rotate(-44.36deg);" class="animable"></ellipse></g><g id="elp9qyp5tmhlp"><path d="M277.54,143.43A26.88,26.88,0,0,1,256.34,154a24.27,24.27,0,0,1-20.24-10.57c4.86-4.84,12.55-8,21.07-8S273.11,138.59,277.54,143.43Z" style="fill: rgb(255, 255, 255); opacity: 0.1; transform-origin: 256.82px 144.715px;" class="animable"></path></g></g><g id="freepik--character-1--inject-136" class="animable" style="transform-origin: 153.49px 288.46px;"><path d="M130.41,212.44c-.95,2.08-1.95,4.37-2.82,6.59s-1.76,4.51-2.53,6.79a86.24,86.24,0,0,0-3.58,13.8l-.22,1.47a2.15,2.15,0,0,0,.07.75,7.8,7.8,0,0,0,1.1,2.32,29.28,29.28,0,0,0,4.44,5,67.35,67.35,0,0,0,5.52,4.61c1.92,1.48,3.94,2.92,5.93,4.28l-1.87,3.51A70.87,70.87,0,0,1,123,253.85a32.39,32.39,0,0,1-6-5.68,14.25,14.25,0,0,1-2.39-4.27,9.7,9.7,0,0,1-.48-3c0-.24,0-.59,0-.76l0-.49.1-1a78.22,78.22,0,0,1,3.27-15.34c.78-2.46,1.61-4.91,2.56-7.3s1.93-4.73,3.14-7.16Z" style="fill: rgb(229, 138, 123); transform-origin: 126.225px 235.205px;" id="el2cmv2tb798j" class="animable"></path><path d="M136.91,257.43l7.07-3.58-1.83,7.76s-4.85,1.36-7.1-1Z" style="fill: rgb(229, 138, 123); transform-origin: 139.515px 257.925px;" id="el78utm3hc9mv" class="animable"></path><polygon points="150.45 255.12 148.57 261.54 142.15 261.61 143.98 253.85 150.45 255.12" style="fill: rgb(229, 138, 123); transform-origin: 146.3px 257.73px;" id="eldmwr89y4vik" class="animable"></polygon><path d="M160.43,175A20,20,0,0,0,162,179a1.63,1.63,0,0,1-1.59.51Z" style="fill: rgb(223, 87, 83); transform-origin: 161.205px 177.276px;" id="eluo5e9vvv35" class="animable"></path><ellipse cx="160.22" cy="173.91" rx="0.75" ry="1.15" style="fill: rgb(38, 50, 56); transform-origin: 160.22px 173.91px;" id="elg52f49zrjfw" class="animable"></ellipse><path d="M160,172.8l1.52-.43S160.78,173.55,160,172.8Z" style="fill: rgb(38, 50, 56); transform-origin: 160.76px 172.71px;" id="elhxe2jyrs1sh" class="animable"></path><path d="M140.9,182.34c.91,4.65,1.82,13.18-1.44,16.29,0,0,1.28,4.72,9.93,4.72,9.51,0,4.54-4.72,4.54-4.72-5.19-1.24-5.06-5.09-4.15-8.71Z" style="fill: rgb(229, 138, 123); transform-origin: 147.344px 192.845px;" id="el5q6bsv99wgm" class="animable"></path><path d="M138.37,171.74c.48,7.77.52,11.07,4.44,15.06,5.91,6,15.35,3.72,17.2-4,1.67-7,.61-18.52-7-21.61A10.62,10.62,0,0,0,138.37,171.74Z" style="fill: rgb(229, 138, 123); transform-origin: 149.518px 175.3px;" id="el2bmvb2sm9tr" class="animable"></path><path d="M139.14,163c-3.9,1.42-9.1.36-7.06,12.39,2.16,12.74-1.16,16.93-1.16,16.93s14.79,3.15,29.89-.19c0,0-4.61-8.06-3.32-14,1.65-7.5.35-10.27.35-10.27S144.62,161,139.14,163Z" style="fill: rgb(38, 50, 56); transform-origin: 145.865px 178.15px;" id="elq9yh19sq00c" class="animable"></path><path d="M155.64,175.79a7.81,7.81,0,0,0,1.22,4.17c1.06,1.62,2.31,1,2.62-.72.28-1.51.07-4.18-1.28-5.22S155.66,174,155.64,175.79Z" style="fill: rgb(229, 138, 123); transform-origin: 157.614px 177.252px;" id="elf965w6kfv19" class="animable"></path><path d="M135.75,164.31c-1.12-3.15,4.22-8,15.52-6s11.79,11.41,11.79,11.41L160.78,167l.1,2.86-11.61,2.23Z" style="fill: rgb(38, 50, 56); transform-origin: 149.332px 164.965px;" id="elw0p86d8ingo" class="animable"></path><path d="M136.71,199.16h0a1.77,1.77,0,0,1,1.45-2c3.52-.58,11.52-1.76,15.54-1.2,3,.42,3.78,2.16,3.91,3.59a1.76,1.76,0,0,1-1.85,1.9l-17.38-.78A1.78,1.78,0,0,1,136.71,199.16Z" style="fill: rgb(109, 38, 248); transform-origin: 147.154px 198.633px;" id="el62n8bubyjp4" class="animable"></path><g id="elv22gq7wqw8"><path d="M136.71,199.16h0a1.77,1.77,0,0,1,1.45-2c3.52-.58,11.52-1.76,15.54-1.2,3,.42,3.78,2.16,3.91,3.59a1.76,1.76,0,0,1-1.85,1.9l-17.38-.78A1.78,1.78,0,0,1,136.71,199.16Z" style="opacity: 0.6; transform-origin: 147.154px 198.633px;" class="animable"></path></g><polygon points="146.76 373.86 153.21 378.34 164 363.71 157.55 359.24 146.76 373.86" style="fill: rgb(229, 138, 123); transform-origin: 155.38px 368.79px;" id="eltwrvz9qd4qq" class="animable"></polygon><polygon points="131.72 373.57 138.53 377.45 148.08 361.98 141.27 358.1 131.72 373.57" style="fill: rgb(229, 138, 123); transform-origin: 139.9px 367.775px;" id="elsam0vuri459" class="animable"></polygon><polygon points="163.99 363.71 158.43 371.25 151.98 366.78 157.54 359.24 163.99 363.71" style="fill: rgb(207, 111, 100); transform-origin: 157.985px 365.245px;" id="el91tjc1c2soe" class="animable"></polygon><polygon points="141.26 358.1 148.08 361.99 143.16 369.96 136.34 366.07 141.26 358.1" style="fill: rgb(207, 111, 100); transform-origin: 142.21px 364.03px;" id="el60kdadldu39" class="animable"></polygon><path d="M152.2,248s25.18,31.73,20.45,62.08c-3.81,24.51-25.91,57.7-25.91,57.7l-10.39-5.16a339.26,339.26,0,0,0,18.7-45.44,33.59,33.59,0,0,0-4-29.1c-12.76-18.63-33.2-7.54-19.45-40.08Z" style="fill: rgb(109, 38, 248); transform-origin: 150.135px 307.89px;" id="ell2u4t9zthx" class="animable"></path><g id="elxq38qe6uba"><path d="M152.2,248s25.18,31.73,20.45,62.08c-3.81,24.51-25.91,57.7-25.91,57.7l-10.39-5.16a339.26,339.26,0,0,0,18.7-45.44,33.59,33.59,0,0,0-4-29.1c-12.76-18.63-33.2-7.54-19.45-40.08Z" style="opacity: 0.6; transform-origin: 150.135px 307.89px;" class="animable"></path></g><g id="el7ozqqxjqh5p"><path d="M164.55,268.38l-3.66-3.64c0,.29,7.09,44.06,9.08,56.36a74.53,74.53,0,0,0,2.69-11C175,295.21,170.11,280,164.55,268.38Z" style="opacity: 0.4; transform-origin: 167.075px 292.92px;" class="animable"></path></g><path d="M163.44,248s30.32,39.88,31.18,63.79c.71,20-33,58.75-33,58.75l-9.8-6.34s19.73-27.52,24.7-50C174.6,291.92,134,248,134,248Z" style="fill: rgb(109, 38, 248); transform-origin: 164.316px 309.27px;" id="elsdcly70c1" class="animable"></path><g id="el6y2ywwhrv1"><path d="M163.44,248s30.32,39.88,31.18,63.79c.71,20-33,58.75-33,58.75l-9.8-6.34s19.73-27.52,24.7-50C174.6,291.92,134,248,134,248Z" style="opacity: 0.6; transform-origin: 164.316px 309.27px;" class="animable"></path></g><path d="M125.93,200.41c-3.24.77-6.35,12.55-6.35,12.55l12.67,8.46s4.22-9.32,2.74-13.4C133.46,203.77,130,199.44,125.93,200.41Z" style="fill: rgb(109, 38, 248); transform-origin: 127.442px 210.846px;" id="elxlbmbh642l" class="animable"></path><g id="elvk9hcwj1r6"><path d="M128.41,208l-.88,10.27,4.71,3.16a42.2,42.2,0,0,0,2.87-9.14Z" style="opacity: 0.2; transform-origin: 131.32px 214.715px;" class="animable"></path></g><path d="M167.19,200.64s3.74,1.31-3.75,47.35H131.58c.54-13,.55-21-5.65-47.58a94.29,94.29,0,0,1,13.53-1.78,101.16,101.16,0,0,1,14.47,0C160.15,199.2,167.19,200.64,167.19,200.64Z" style="fill: rgb(109, 38, 248); transform-origin: 147.027px 223.18px;" id="eldueiexvdd6e" class="animable"></path><path d="M170.43,208c.72,2,1.48,4.15,2.28,6.22s1.56,4.2,2.37,6.3l2.45,6.28.62,1.57.32.78.15.39c0,.07,0,.07,0,.06a2.06,2.06,0,0,0-.7-.62,2.85,2.85,0,0,0-1.3-.39,2.61,2.61,0,0,0-1.11.21c-.46.21-.46.3-.45.29a1.21,1.21,0,0,0,.22-.23,13.63,13.63,0,0,0,1.43-2.33c.47-.92.92-1.9,1.37-2.89.88-2,1.69-4.07,2.5-6.16s1.58-4.2,2.33-6.33l2.28-6.38,3.85,1c-.76,4.56-1.74,9-2.92,13.52-.57,2.25-1.24,4.48-2,6.73-.38,1.13-.8,2.25-1.28,3.4A21.55,21.55,0,0,1,181,233a9.32,9.32,0,0,1-.88,1.08,5.42,5.42,0,0,1-1.82,1.29,4.48,4.48,0,0,1-1.94.36,4.4,4.4,0,0,1-2.11-.63,5.38,5.38,0,0,1-1.82-1.89c-.15-.26-.28-.52-.37-.71l-.19-.38-.38-.78-.76-1.55c-1-2.08-2-4.18-2.87-6.29s-1.79-4.25-2.65-6.4-1.63-4.3-2.36-6.62Z" style="fill: rgb(229, 138, 123); transform-origin: 175.945px 220.252px;" id="elbb2pliwlu3s" class="animable"></path><path d="M167.19,200.64c3.83.91,8.14,12.23,8.14,12.23l-11.39,9.69s-7.37-12.34-5.88-16.41C159.61,201.91,162.19,199.45,167.19,200.64Z" style="fill: rgb(109, 38, 248); transform-origin: 166.596px 211.45px;" id="elgm3nwyq2xjk" class="animable"></path><path d="M187,201.19l4-3.34,2.78,4.33-2.05,3.61s-3.26,3-6.14,1.47h0A5.17,5.17,0,0,1,187,201.19Z" style="fill: rgb(229, 138, 123); transform-origin: 189.462px 202.772px;" id="elpznwt6vh43" class="animable"></path><polygon points="198.22 197.86 197.92 198.95 191.59 200.01 190.97 197.85 198.22 197.86" style="fill: rgb(229, 138, 123); transform-origin: 194.595px 198.93px;" id="ele1uqct9skww" class="animable"></polygon><polygon points="162.4 371.05 150.98 363.67 153.03 360.11 165.86 368 162.4 371.05" style="fill: rgb(109, 38, 248); transform-origin: 158.42px 365.58px;" id="elcejjmkeieqo" class="animable"></polygon><path d="M143,376.93a6.88,6.88,0,0,1-2.82-1,.18.18,0,0,1,0-.34c.31-.1,3-.93,3.78-.29a.64.64,0,0,1,.22.61,1.06,1.06,0,0,1-.57.86A1.31,1.31,0,0,1,143,376.93Zm-2.25-1.1c1.25.64,2.25.87,2.73.63a.7.7,0,0,0,.36-.58c0-.16,0-.23-.09-.27C143.33,375.27,141.83,375.53,140.73,375.83Z" style="fill: rgb(38, 50, 56); transform-origin: 142.125px 375.995px;" id="el5chbdm8g02u" class="animable"></path><path d="M140.25,376a.2.2,0,0,1-.14-.06.19.19,0,0,1,0-.18c0-.09.65-2.26,1.67-2.75a1,1,0,0,1,.83,0,.66.66,0,0,1,.46.67c-.07.9-1.9,2.14-2.74,2.35Zm1.94-2.73a.68.68,0,0,0-.28.07c-.62.3-1.13,1.47-1.38,2.18.88-.37,2.09-1.35,2.13-1.9,0-.09,0-.2-.23-.3A.74.74,0,0,0,142.19,373.24Z" style="fill: rgb(38, 50, 56); transform-origin: 141.579px 374.475px;" id="elk0vepgx84zk" class="animable"></path><path d="M157.27,381.25c-1.13,0-2.7-1.45-3.56-2.34a.18.18,0,0,1,0-.21.21.21,0,0,1,.19-.1c.4,0,3.87.52,4.36,1.5a.57.57,0,0,1,0,.58,1,1,0,0,1-.79.56Zm-2.9-2.2c1.26,1.22,2.37,1.9,3,1.82a.68.68,0,0,0,.52-.37.21.21,0,0,0,0-.23C157.63,379.73,155.78,379.27,154.37,379.05Z" style="fill: rgb(38, 50, 56); transform-origin: 156.008px 379.925px;" id="elf1t8j95u0et" class="animable"></path><path d="M154.48,379a3.27,3.27,0,0,1-.67-.05.18.18,0,0,1-.14-.11.21.21,0,0,1,0-.19c.06-.07,1.41-1.7,2.69-1.81a1.39,1.39,0,0,1,1,.32c.39.34.37.64.27.83C157.38,378.67,155.65,379,154.48,379Zm-.26-.37c1.12.06,2.91-.31,3.14-.8,0,0,.08-.16-.18-.38a1,1,0,0,0-.76-.24A4.38,4.38,0,0,0,154.22,378.64Z" style="fill: rgb(38, 50, 56); transform-origin: 155.669px 377.919px;" id="el8pq2jr7ugdy" class="animable"></path><path d="M140.52,374.92l-8.48-2.4a.62.62,0,0,0-.75.35l-2.86,6.43a1.26,1.26,0,0,0,.83,1.69c3,.78,4.44,1,8.17,2.07,2.3.64,5.58,1.83,8.75,2.73s4.23-2.19,3-2.85c-5.56-2.94-6-5-7.52-7.2A2.06,2.06,0,0,0,140.52,374.92Z" style="fill: rgb(109, 38, 248); transform-origin: 139.008px 379.223px;" id="ele2udi9x8cdl" class="animable"></path><path d="M153.94,377.74l-7.24-5a.62.62,0,0,0-.82.08l-4.8,5.16a1.25,1.25,0,0,0,.24,1.86c2.55,1.71,3.87,2.4,7.06,4.61,2,1.36,5.87,4.38,8.57,6.26s4.71-.7,3.75-1.72c-4.3-4.59-5.24-7.47-5.95-10.08A2.07,2.07,0,0,0,153.94,377.74Z" style="fill: rgb(109, 38, 248); transform-origin: 150.857px 382px;" id="elc5xfqtjljkc" class="animable"></path><polygon points="148.07 368.44 135.02 361.95 136.37 358.41 150.31 365.25 148.07 368.44" style="fill: rgb(109, 38, 248); transform-origin: 142.665px 363.425px;" id="elrnhwxtmuq7m" class="animable"></polygon><path d="M131.1,246.12,130,249c-.11.22.15.45.52.45H163.6c.29,0,.53-.14.55-.32l.28-2.86c0-.19-.23-.36-.54-.36H131.62A.61.61,0,0,0,131.1,246.12Z" style="fill: rgb(109, 38, 248); transform-origin: 147.202px 247.679px;" id="elpjmthhlcv0h" class="animable"></path><g id="elel3xduh7jf5"><path d="M131.1,246.12,130,249c-.11.22.15.45.52.45H163.6c.29,0,.53-.14.55-.32l.28-2.86c0-.19-.23-.36-.54-.36H131.62A.61.61,0,0,0,131.1,246.12Z" style="fill: rgb(255, 255, 255); opacity: 0.4; transform-origin: 147.202px 247.679px;" class="animable"></path></g><path d="M136.31,249.73h-.87c-.17,0-.3-.09-.29-.2l.41-3.71c0-.1.16-.19.33-.19h.87c.17,0,.3.09.29.19l-.41,3.71C136.63,249.64,136.48,249.73,136.31,249.73Z" style="fill: rgb(109, 38, 248); transform-origin: 136.1px 247.68px;" id="elim28bdjtdcj" class="animable"></path><path d="M156.71,249.73h-.86c-.17,0-.3-.09-.29-.2l.4-3.71c0-.1.17-.19.34-.19h.86c.17,0,.31.09.29.19l-.4,3.71C157,249.64,156.89,249.73,156.71,249.73Z" style="fill: rgb(109, 38, 248); transform-origin: 156.506px 247.68px;" id="el0uu3uqqcyyl" class="animable"></path><ellipse cx="135.55" cy="417.14" rx="26.79" ry="1.94" style="fill: rgb(245, 245, 245); mix-blend-mode: multiply; transform-origin: 135.55px 417.14px;" id="el5mlw39zpee" class="animable"></ellipse><path d="M151.87,414.4c-4.74-1.38-10-3.15-13.18-5-.09-.06-.19-.09-.28-.14V387.8H148a2.86,2.86,0,0,0,0-5.71h-9.54V284.27H132.7v97.82h-9.53a2.86,2.86,0,1,0,0,5.71h9.53v21.43c-.09,0-.18.08-.27.14-3.23,1.88-8.45,3.65-13.19,5a1.4,1.4,0,0,0,.39,2.74h31.85A1.4,1.4,0,0,0,151.87,414.4Z" style="fill: rgb(224, 224, 224); transform-origin: 135.515px 350.69px;" id="elv9cs5fyu3f" class="animable"></path><rect x="112.6" y="274.31" width="45.92" height="20.93" rx="5.18" style="fill: rgb(109, 38, 248); transform-origin: 135.56px 284.775px;" id="eleatn1pkrt4p" class="animable"></rect><path d="M117.45,295.25v1.82c0,1.5,1.63,2.72,3.63,2.72h29c2,0,3.63-1.22,3.63-2.72v-1.82Z" style="fill: rgb(109, 38, 248); transform-origin: 135.58px 297.52px;" id="elpb8ustbgxh" class="animable"></path><g id="elbo5vgunpm7b"><path d="M117.45,295.25v1.82c0,1.5,1.63,2.72,3.63,2.72h29c2,0,3.63-1.22,3.63-2.72v-1.82Z" style="fill: rgb(255, 255, 255); opacity: 0.3; transform-origin: 135.58px 297.52px;" class="animable"></path></g></g><defs>     <filter id="active" height="200%">         <feMorphology in="SourceAlpha" result="DILATED" operator="dilate" radius="2"></feMorphology>                <feFlood flood-color="#32DFEC" flood-opacity="1" result="PINK"></feFlood>        <feComposite in="PINK" in2="DILATED" operator="in" result="OUTLINE"></feComposite>        <feMerge>            <feMergeNode in="OUTLINE"></feMergeNode>            <feMergeNode in="SourceGraphic"></feMergeNode>        </feMerge>    </filter>    <filter id="hover" height="200%">        <feMorphology in="SourceAlpha" result="DILATED" operator="dilate" radius="2"></feMorphology>                <feFlood flood-color="#ff0000" flood-opacity="0.5" result="PINK"></feFlood>        <feComposite in="PINK" in2="DILATED" operator="in" result="OUTLINE"></feComposite>        <feMerge>            <feMergeNode in="OUTLINE"></feMergeNode>            <feMergeNode in="SourceGraphic"></feMergeNode>        </feMerge>            <feColorMatrix type="matrix" values="0   0   0   0   0                0   1   0   0   0                0   0   0   0   0                0   0   0   1   0 "></feColorMatrix>    </filter></defs></svg>